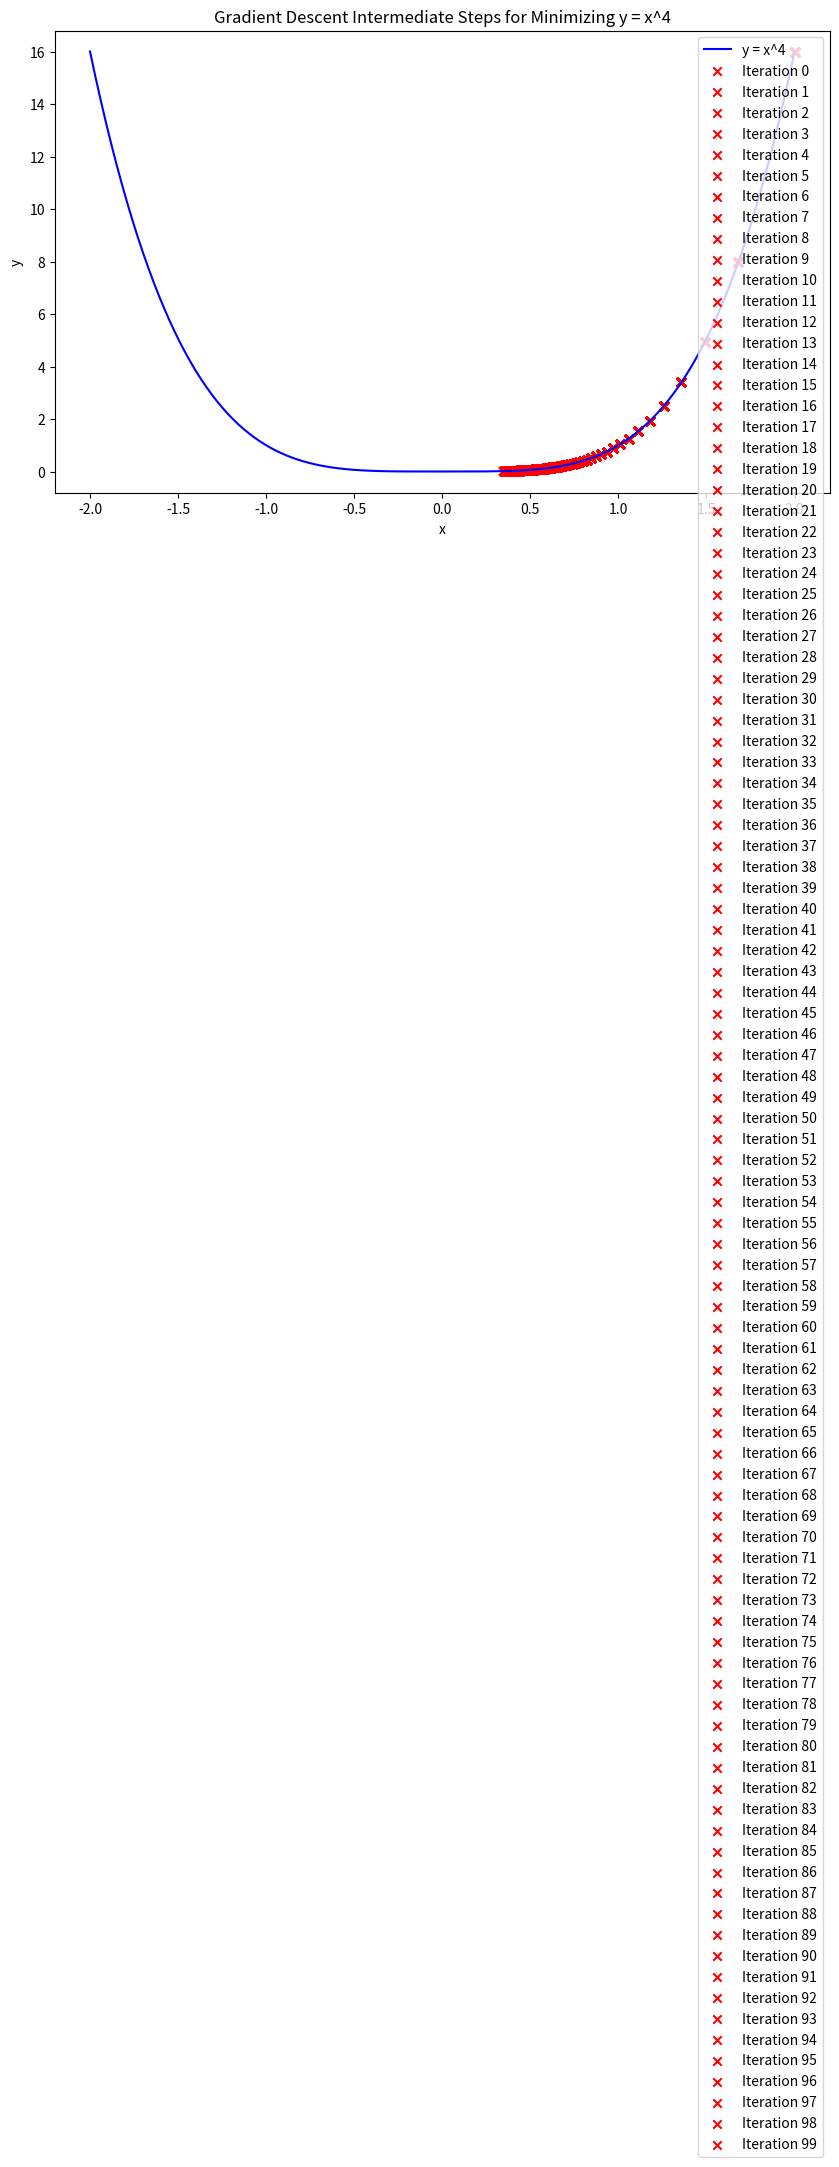

Write Python code to recreate this figure.
import numpy as np
import matplotlib.pyplot as plt

# Define the function and its derivative
def f(x):
    return x**4

def fp(x):
    return 4 * x**3

# Configurations
class Config:
    term_max_iter = 100
    term_tolerance = 1e-6
    lambda_ = 0.01  # Learning rate

config = Config()

# Initialize x
x = 2
x_values = [x]  # Store x values for plotting

# Setting up the plot for intermediate steps
x_plot = np.linspace(-2, 2, 400)
y_plot = f(x_plot)

fig, ax = plt.subplots(figsize=(10, 6))
ax.plot(x_plot, y_plot, label='y = x^4', color='blue')
ax.set_xlabel('x')
ax.set_ylabel('y')
ax.set_title('Gradient Descent Intermediate Steps for Minimizing y = x^4')

# Gradient Descent with intermediate steps plotted
for itr in range(config.term_max_iter):
    x_new = x - config.lambda_ * fp(x)
    x_values.append(x_new)
    
    # Plot the current step
    ax.scatter(x_values, [f(x) for x in x_values], color='red', marker='x', label=f'Iteration {itr}')
    plt.pause(0.1)
    
    # Check the tolerance terminal condition
    if np.linalg.norm(x_new - x) < config.term_tolerance:
        break
    
    x = x_new

# Final legend and show plot
ax.legend(loc="upper right")
plt.show()